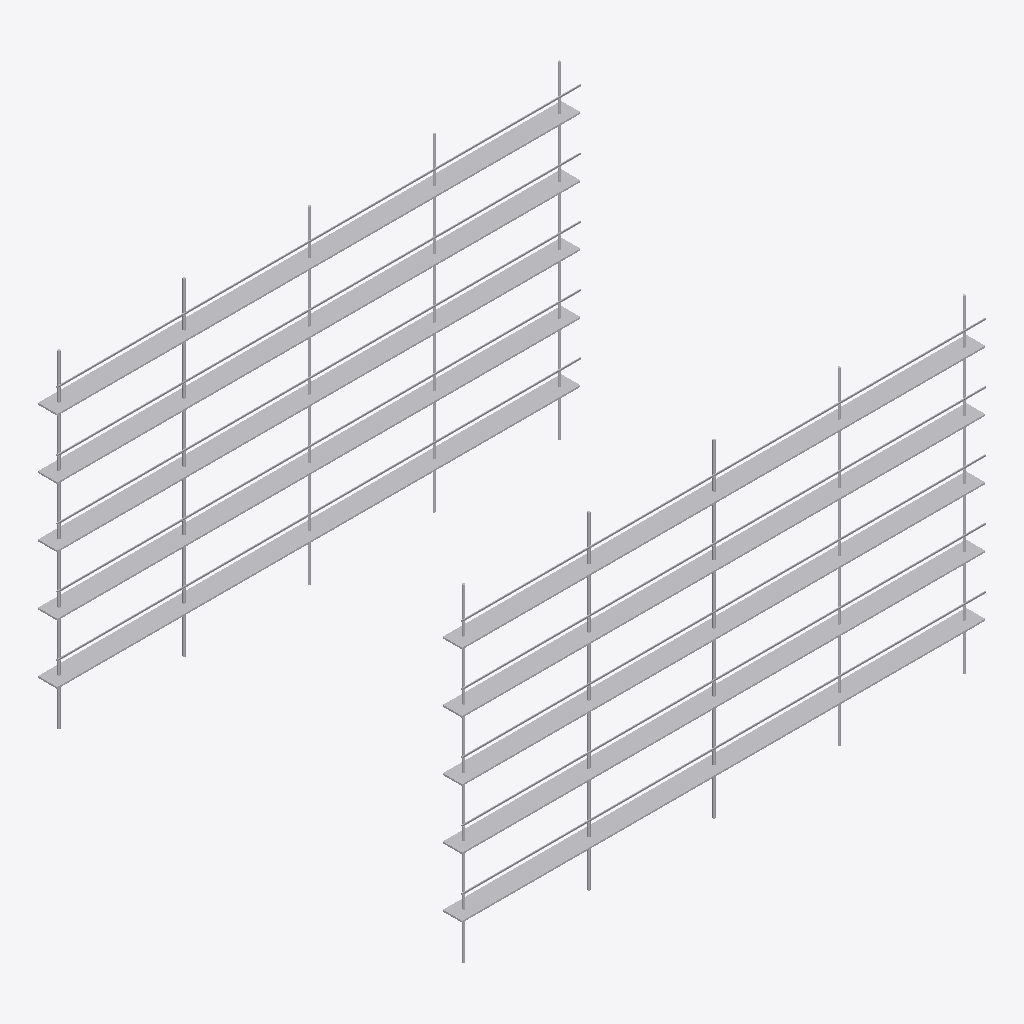
Isometric view of an IFC building model (IFC-SPF (STEP), schema IFC4, length unit metre), seen from the south-west, elements coloured by IFC class: 30 other elements (light grey).
Extent 23.0 m × 18.7 m × 14.4 m (x, y, z). Elements (30): 30 IfcBuildingElementProxy.

HEADER;
FILE_DESCRIPTION(('ViewDefinition [CoordinationView]'),'2;1');
FILE_NAME('','2026-10-10T20:55:12',(''),(''),'IfcOpenShell 0.8.5-1c5b825','IfcOpenShell 0.8.5-1c5b825','');
FILE_SCHEMA(('IFC4'));
ENDSEC;
DATA;
#16=IFCPROJECT('1nXBV16fD36P9NmH66h5Va',#5,'Pazo de Xilloi — medios auxiliares',$,$,'Andamio de fachada (medios auxiliares) da vivenda en Xilloi','Proxecto de execución',(#14),#10);
#22=IFCSITE('38Xj2nxRPFMQKNHe9YCEEA',#5,'Parcela 8541138PJ0484S',$,$,#21,$,'Xilloi, O Vicedo (Lugo) — 3.862 m², solo urbano',.ELEMENT.,(43,44,22,30800),(-7,-39,-18,-439200),25.769,$,$);
#12992=IFCBUILDINGELEMENTPROXY('0nNaaAX09Dhv8Z6wJ3DfTW',#5,'Andamio — plataforma mar 2',$,$,#12991,#12988,$,$);
#12942=IFCBUILDINGELEMENTPROXY('3ZmmkVWir5N9ZiEwhmAV$s',#5,'Andamio — plataforma terra 1',$,$,#12941,#12938,$,$);
#13092=IFCBUILDINGELEMENTPROXY('30U46o0ab4CxtOwMrSyuVC',#5,'Andamio — plataforma mar 3',$,$,#13091,#13088,$,$);
#13142=IFCBUILDINGELEMENTPROXY('0Ouu$9IT96QwElyBzUqHIB',#5,'Andamio — plataforma terra 3',$,$,#13141,#13138,$,$);
#13242=IFCBUILDINGELEMENTPROXY('0FDBjsMMr88ukysVMMW04E',#5,'Andamio — plataforma terra 4',$,$,#13241,#13238,$,$);
#13342=IFCBUILDINGELEMENTPROXY('3zWrbiLCH9o9a0Q0W74f_U',#5,'Andamio — plataforma terra 5',$,$,#13341,#13338,$,$);
#13192=IFCBUILDINGELEMENTPROXY('1Hc$i3JmLB4e7sTxcgPYtM',#5,'Andamio — plataforma mar 4',$,$,#13191,#13188,$,$);
#13292=IFCBUILDINGELEMENTPROXY('2tbPTlnVP5euC$5WRua1S6',#5,'Andamio — plataforma mar 5',$,$,#13291,#13288,$,$);
#13042=IFCBUILDINGELEMENTPROXY('2wsxmn$JT8UfeULaKmjf9R',#5,'Andamio — plataforma terra 2',$,$,#13041,#13038,$,$);
#12891=IFCBUILDINGELEMENTPROXY('1oPK$T7dD6x9ey$z_a623H',#5,'Andamio — plataforma mar 1',$,$,#12890,#12887,$,$);
#13118=IFCBUILDINGELEMENTPROXY('35aYASQbD5SP9J8i92lxMY',#5,'Andamio — travesaño mar 3',$,$,#13117,#13112,$,$);
#13368=IFCBUILDINGELEMENTPROXY('0tpp0c7RL0rhfq89tqOsdH',#5,'Andamio — travesaño terra 5',$,$,#13367,#13362,$,$);
#12918=IFCBUILDINGELEMENTPROXY('1yAq7bPm18ZQ9VFtkcJnhB',#5,'Andamio — travesaño mar 1',$,$,#12917,#12912,$,$);
#12968=IFCBUILDINGELEMENTPROXY('0Jb1WxJMf4l8UFJZrFAPgk',#5,'Andamio — travesaño terra 1',$,$,#12967,#12962,$,$);
#13218=IFCBUILDINGELEMENTPROXY('04Hlgg5HP3L8_XasnlDKGw',#5,'Andamio — travesaño mar 4',$,$,#13217,#13212,$,$);
#13268=IFCBUILDINGELEMENTPROXY('2qmV4p6w17yRXAqHMl4Gh8',#5,'Andamio — travesaño terra 4',$,$,#13267,#13262,$,$);
#13318=IFCBUILDINGELEMENTPROXY('0olcdFre1AYO$B41qNMzOh',#5,'Andamio — travesaño mar 5',$,$,#13317,#13312,$,$);
#13018=IFCBUILDINGELEMENTPROXY('3R4ztFyJzAO98GJorMhsWN',#5,'Andamio — travesaño mar 2',$,$,#13017,#13012,$,$);
#13068=IFCBUILDINGELEMENTPROXY('1KnmI19Fr04f633eXRBaeU',#5,'Andamio — travesaño terra 2',$,$,#13067,#13062,$,$);
#13168=IFCBUILDINGELEMENTPROXY('0H4lb5bhX8OgFrQ01dIjWI',#5,'Andamio — travesaño terra 3',$,$,#13167,#13162,$,$);
#12696=IFCBUILDINGELEMENTPROXY('2Zrw3QOXrFJh0cCk_ytP2C',#5,'Andamio — montante 3',$,$,#12695,#12692,$,$);
#12672=IFCBUILDINGELEMENTPROXY('1g9LoudnT5pAgg9X84bIDE',#5,'Andamio — montante 2',$,$,#12671,#12668,$,$);
#12768=IFCBUILDINGELEMENTPROXY('2lnbAog_HB_u2t0ZK5CEfD',#5,'Andamio — montante 6',$,$,#12767,#12764,$,$);
#12792=IFCBUILDINGELEMENTPROXY('24qLzdOUL2IuzZWv$bBAnT',#5,'Andamio — montante 7',$,$,#12791,#12788,$,$);
#12840=IFCBUILDINGELEMENTPROXY('22bZfmzajCYeUbHOE90$mP',#5,'Andamio — montante 9',$,$,#12839,#12836,$,$);
#12816=IFCBUILDINGELEMENTPROXY('3OM$a1pmT4Q8wNOJ5dv8Xa',#5,'Andamio — montante 8',$,$,#12815,#12812,$,$);
#12720=IFCBUILDINGELEMENTPROXY('0as4UY7cb76e052H4OG6w3',#5,'Andamio — montante 4',$,$,#12719,#12716,$,$);
#12744=IFCBUILDINGELEMENTPROXY('0By25Nf9b01PgJCcLmtvpv',#5,'Andamio — montante 5',$,$,#12743,#12740,$,$);
#12864=IFCBUILDINGELEMENTPROXY('3ENp5lBCr22Pv8OiLCwvls',#5,'Andamio — montante 10',$,$,#12863,#12860,$,$);
#12647=IFCBUILDINGELEMENTPROXY('1xCbeLRez98BLjwFrNvHIf',#5,'Andamio — montante 1',$,$,#12646,#12643,$,$);
ENDSEC;
